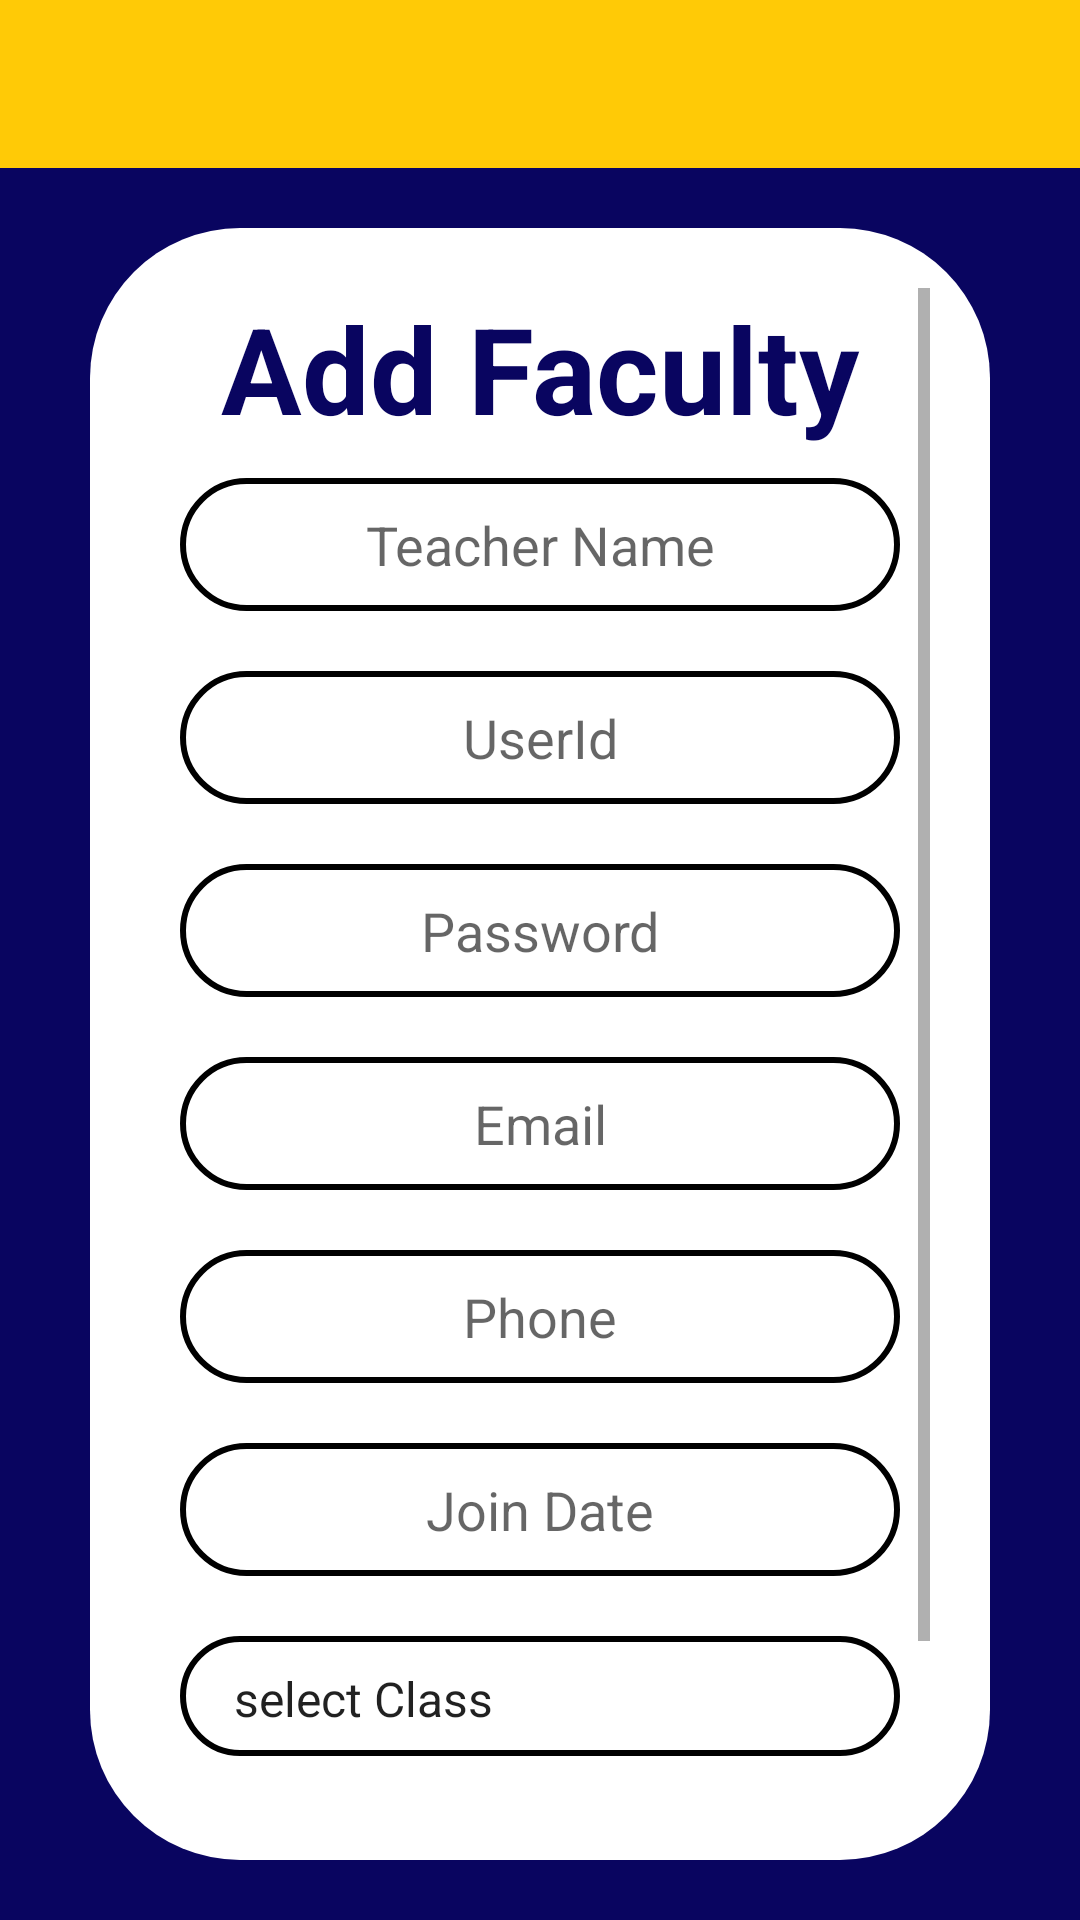

The Android layout XML behind this screen, and the referenced resources:
<!-- AndroidManifest.xml: application theme AppTheme -->
<!-- res/layout/activity_add_faculty.xml -->
<?xml version="1.0" encoding="utf-8"?>
<androidx.constraintlayout.widget.ConstraintLayout xmlns:android="http://schemas.android.com/apk/res/android"
    xmlns:app="http://schemas.android.com/apk/res-auto"
    xmlns:tools="http://schemas.android.com/tools"
    android:layout_width="match_parent"
    android:layout_height="match_parent"
    android:background="@color/colorAccent"
    android:orientation="vertical"
    tools:context=".Admin.AddFaculty">

    <include
        android:id="@+id/addf"
        layout="@layout/appbar"
        android:layout_width="0dp"
        android:layout_height="wrap_content"
        app:layout_constraintEnd_toEndOf="parent"
        app:layout_constraintStart_toStartOf="parent"
        app:layout_constraintTop_toTopOf="parent" />

    <LinearLayout
        android:id="@+id/linearLayout5"
        android:layout_width="0dp"
        android:layout_height="0dp"
        android:layout_gravity="center"
        android:layout_marginStart="30dp"
        android:layout_marginTop="20dp"
        android:layout_marginEnd="30dp"
        android:layout_marginBottom="20dp"
        android:background="@drawable/rectanglehomescreen"
        android:gravity="center"
        android:orientation="vertical"
        android:padding="20dp"
        app:layout_constraintBottom_toBottomOf="parent"
        app:layout_constraintEnd_toEndOf="parent"
        app:layout_constraintStart_toStartOf="parent"
        app:layout_constraintTop_toBottomOf="@+id/addf">

        <ScrollView
            android:layout_width="match_parent"
            android:layout_height="match_parent">

            <LinearLayout
                android:layout_width="match_parent"
                android:layout_height="wrap_content"
                android:orientation="vertical">

                <TextView
                    android:id="@+id/textView4"
                    android:layout_width="match_parent"
                    android:layout_height="wrap_content"
                    android:layout_gravity="center"
                    android:gravity="center"
                    android:text="Add Faculty"
                    android:textColor="@color/colorAccent"
                    android:textSize="40sp"
                    android:textStyle="bold" />

                <EditText
                    android:id="@+id/editText1"
                    android:layout_width="match_parent"
                    android:layout_height="wrap_content"
                    android:layout_gravity="center"
                    android:layout_margin="10dp"
                    android:layout_marginTop="8dp"
                    android:layout_marginBottom="8dp"
                    android:background="@drawable/btnsstroke"
                    android:ems="10"
                    android:gravity="center"
                    android:hint="@string/tchname"
                    android:inputType="textPersonName"
                    android:textColor="#2B2727"
                    app:layout_constraintBottom_toBottomOf="parent"
                    app:layout_constraintTop_toTopOf="parent"
                    app:layout_constraintVertical_bias="0.055"
                    tools:layout_editor_absoluteX="8dp" />

                <EditText
                    android:id="@+id/editText3"
                    android:layout_width="match_parent"
                    android:layout_height="wrap_content"
                    android:layout_gravity="center"
                    android:layout_margin="10dp"
                    android:layout_marginTop="8dp"
                    android:layout_marginBottom="8dp"
                    android:background="@drawable/btnsstroke"
                    android:ems="10"
                    android:gravity="center"
                    android:hint="UserId"
                    android:inputType="textPersonName"
                    android:textColor="#2B2727"
                    app:layout_constraintBottom_toBottomOf="parent"
                    app:layout_constraintTop_toTopOf="parent"
                    app:layout_constraintVertical_bias="0.221"
                    tools:layout_editor_absoluteX="8dp" />

                <EditText
                    android:id="@+id/editText5"
                    android:layout_width="match_parent"
                    android:layout_height="wrap_content"
                    android:layout_gravity="center"
                    android:layout_margin="10dp"
                    android:layout_marginTop="8dp"
                    android:layout_marginBottom="8dp"
                    android:background="@drawable/btnsstroke"
                    android:ems="10"
                    android:gravity="center"
                    android:hint="Password"
                    android:inputType="textPassword"
                    android:textColor="#2B2727"
                    app:layout_constraintBottom_toBottomOf="parent"
                    app:layout_constraintTop_toTopOf="parent"
                    app:layout_constraintVertical_bias="0.701"
                    tools:layout_editor_absoluteX="8dp" />

                <EditText
                    android:id="@+id/emailaf"
                    android:layout_width="match_parent"
                    android:layout_height="wrap_content"
                    android:layout_margin="10dp"
                    android:background="@drawable/btnsstroke"
                    android:ems="10"
                    android:gravity="center"
                    android:hint="Email"
                    android:inputType="textEmailAddress" />

                <EditText
                    android:id="@+id/phnoaf"
                    android:layout_width="match_parent"
                    android:layout_height="wrap_content"
                    android:layout_margin="10dp"
                    android:background="@drawable/btnsstroke"
                    android:ems="10"
                    android:gravity="center"
                    android:hint="Phone"
                    android:inputType="phone" />

                <EditText
                    android:id="@+id/dateaf"
                    android:layout_width="match_parent"
                    android:layout_height="wrap_content"
                    android:layout_margin="10dp"
                    android:background="@drawable/btnsstroke"
                    android:ems="10"
                    android:focusedByDefault="false"
                    android:gravity="center"
                    android:hint="Join Date"
                    android:inputType="none" />

                <Spinner
                    android:id="@+id/spinner3"
                    android:layout_width="match_parent"
                    android:layout_height="40dp"
                    android:layout_gravity="center"
                    android:layout_margin="10dp"
                    android:layout_marginTop="8dp"
                    android:layout_marginBottom="8dp"
                    android:background="@drawable/btnsstroke"
                    android:entries="@array/classes"
                    android:gravity="center"
                    app:layout_constraintBottom_toBottomOf="parent"
                    app:layout_constraintTop_toTopOf="parent"
                    app:layout_constraintVertical_bias="0.549"
                    tools:layout_editor_absoluteX="8dp" />

                <LinearLayout
                    android:layout_width="match_parent"
                    android:layout_height="wrap_content"
                    android:layout_gravity="center"
                    android:gravity="center"
                    android:orientation="horizontal"
                    android:weightSum="3">

                    <Button
                        android:id="@+id/button9"
                        android:layout_width="wrap_content"
                        android:layout_height="wrap_content"
                        android:layout_gravity="center"
                        android:layout_marginStart="8dp"
                        android:layout_marginLeft="8dp"
                        android:layout_marginTop="8dp"
                        android:layout_marginEnd="8dp"
                        android:layout_marginRight="8dp"
                        android:layout_marginBottom="8dp"
                        android:layout_weight="1"
                        android:background="@drawable/btnbg"
                        android:gravity="center"
                        android:onClick="addTeacher"
                        android:text="Add"
                        android:textAllCaps="false"
                        android:textColor="#fff"
                        app:layout_constraintBottom_toBottomOf="parent"
                        app:layout_constraintHorizontal_bias="0.171"
                        app:layout_constraintLeft_toLeftOf="parent"
                        app:layout_constraintRight_toRightOf="parent"
                        app:layout_constraintTop_toTopOf="parent"
                        app:layout_constraintVertical_bias="0.863" />

                    <Button
                        android:id="@+id/button10"
                        android:layout_width="wrap_content"
                        android:layout_height="wrap_content"
                        android:layout_marginLeft="8dp"
                        android:layout_marginTop="8dp"
                        android:layout_marginRight="8dp"
                        android:layout_marginBottom="8dp"
                        android:layout_weight="1"
                        android:background="@drawable/btnbg"
                        android:text="Remove"
                        android:textAllCaps="false"
                        android:textColor="#fff"
                        app:layout_constraintBottom_toBottomOf="parent"
                        app:layout_constraintHorizontal_bias="0.832"
                        app:layout_constraintLeft_toLeftOf="parent"
                        app:layout_constraintRight_toRightOf="parent"
                        app:layout_constraintTop_toTopOf="parent"
                        app:layout_constraintVertical_bias="0.863" />
                </LinearLayout>
            </LinearLayout>
        </ScrollView>


    </LinearLayout>


</androidx.constraintlayout.widget.ConstraintLayout>
<!-- res/layout/appbar.xml (included above) -->
<?xml version="1.0" encoding="utf-8"?>
<LinearLayout xmlns:android="http://schemas.android.com/apk/res/android"
    android:layout_width="match_parent"
    android:layout_height="match_parent"
    android:orientation="vertical">

    <androidx.appcompat.widget.Toolbar
        android:id="@+id/ftoolbar"
        android:layout_width="match_parent"
        android:layout_height="wrap_content"
        android:background="?attr/colorPrimary"
        android:minHeight="?attr/actionBarSize"
        android:theme="?attr/actionBarTheme" />
</LinearLayout>
<!-- resources referenced by this layout -->
<resources>
  <array name="classes">
          <item>select Class</item>&gt;
          <item>CSE</item>
          <item>ME</item>
          <item>CE</item>
          <item>E</item>
          <item>D</item>
  
      </array>
  <color name="colorAccent">#090560</color>
  <!-- drawable btnbg (drawable) -->
  <?xml version="1.0" encoding="utf-8"?>
  <shape xmlns:android="http://schemas.android.com/apk/res/android">
  <solid android:color="@color/colorAccent"/>
  <corners
      android:radius="150dp" />
  
  <padding
      android:left="10dp"
      android:top="10dp"
      android:right="10dp"
      android:bottom="10dp" />
  </shape>
  <!-- drawable btnsstroke (drawable) -->
  <?xml version="1.0" encoding="utf-8"?>
  <shape xmlns:android="http://schemas.android.com/apk/res/android">
      <stroke android:width="2dp">
      </stroke>
      <corners
          android:radius="150dp" />
  
      <padding
          android:left="10dp"
          android:top="10dp"
          android:right="10dp"
          android:bottom="10dp" />
  </shape>
  <!-- drawable rectanglehomescreen (drawable) -->
  <?xml version="1.0" encoding="utf-8"?>
  <shape xmlns:android="http://schemas.android.com/apk/res/android">
      <solid android:color="#ffff">
      </solid>
      <corners
          android:radius="50dp" />
  
      <padding
          android:left="10dp"
          android:top="10dp"
          android:right="10dp"
          android:bottom="10dp" />
  </shape>
  <string name="tchname">Teacher Name</string>
  <style name="AppTheme" parent="Theme.AppCompat.DayNight.NoActionBar">
          
          <item name="colorPrimary">@color/colorPrimary</item>
          <item name="colorPrimaryDark">@color/colorPrimaryDark</item>
          <item name="colorAccent">@color/colorAccent</item>
          <item name="android:windowTranslucentStatus">true</item>
          <item name="android:windowTranslucentNavigation">true</item>
  
  
      </style>
  <color name="colorPrimary">#ffca06</color>
  <color name="colorPrimaryDark">#c79a00</color>
</resources>
